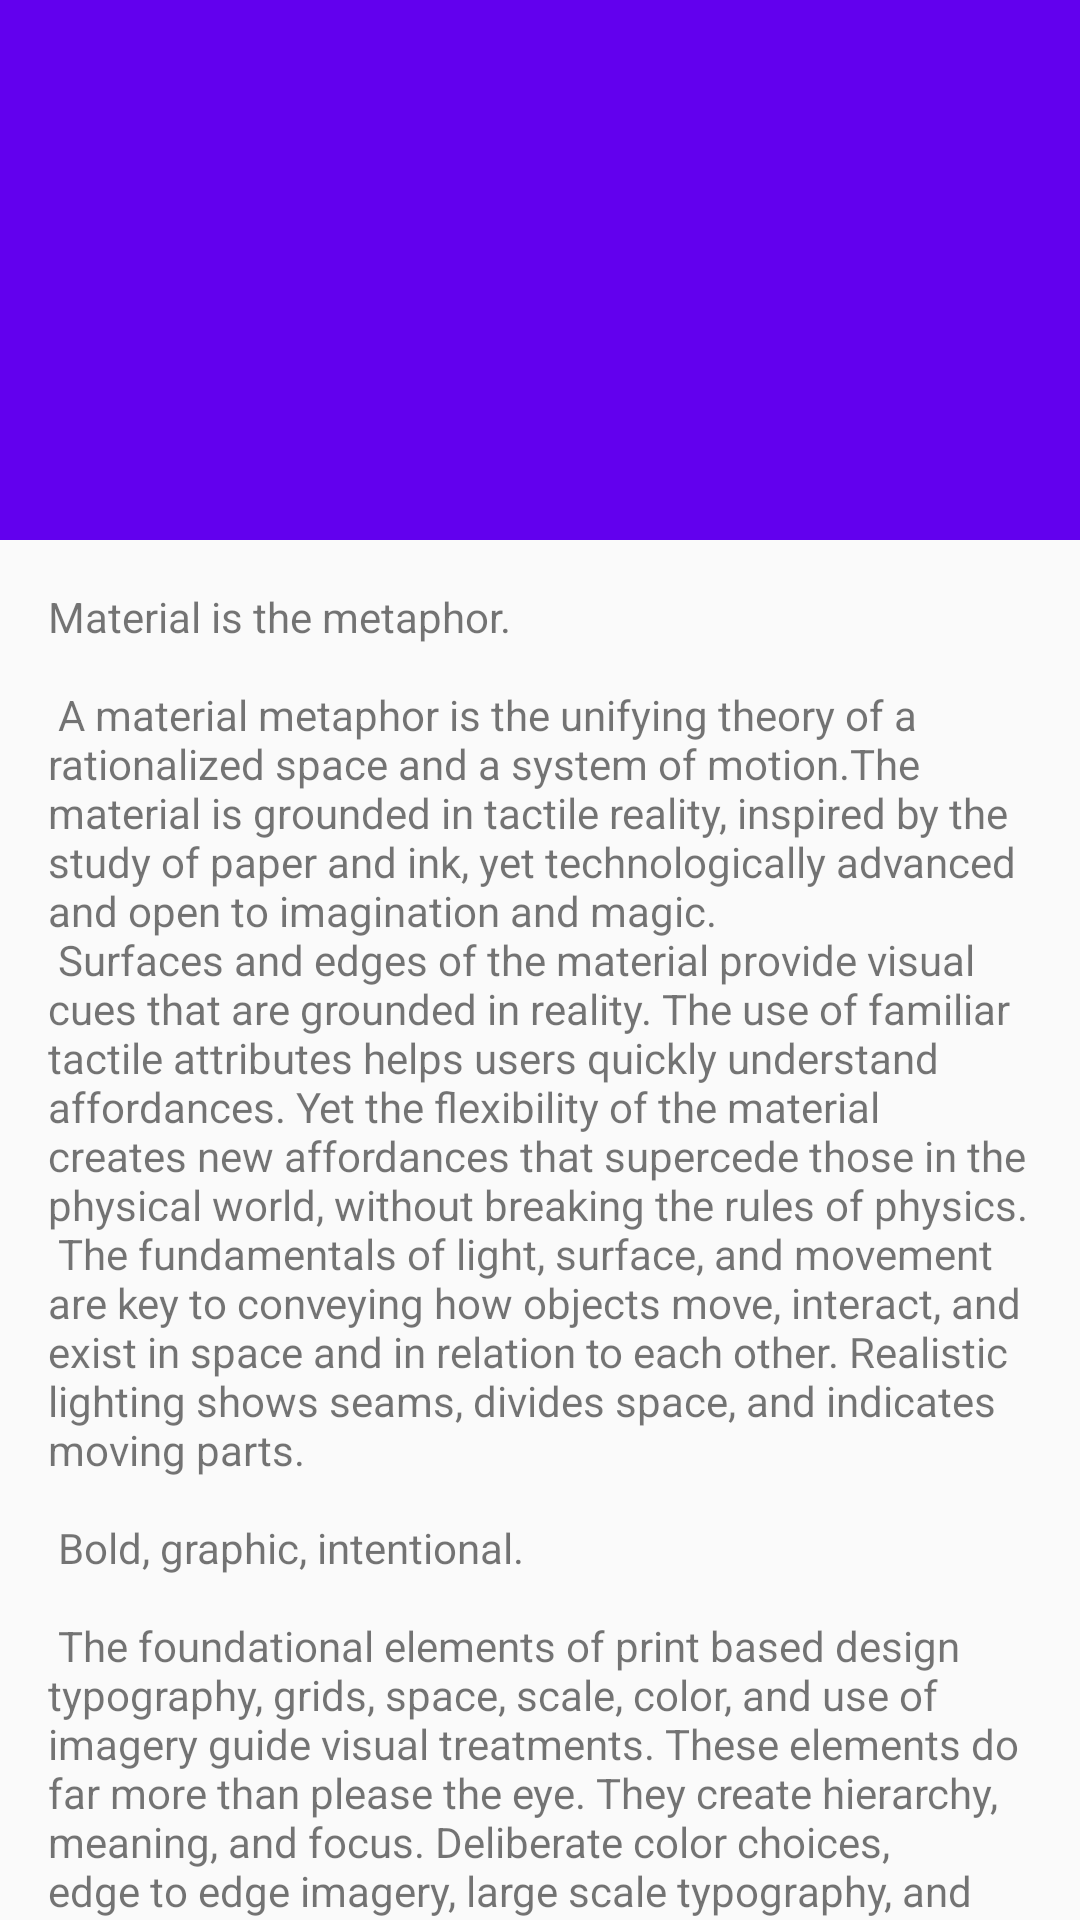

Produce the Android XML layout that renders to this screen, including the resource entries it uses.
<!-- AndroidManifest.xml: activity theme AppTheme.NoActionBar -->
<!-- res/layout/activity_detailed.xml -->
<?xml version="1.0" encoding="utf-8"?>
<android.support.design.widget.CoordinatorLayout
    xmlns:android="http://schemas.android.com/apk/res/android"
    xmlns:app="http://schemas.android.com/apk/res-auto"
    xmlns:tools="http://schemas.android.com/tools"
    android:layout_width="match_parent"
    android:layout_height="match_parent"
    android:fitsSystemWindows="true"
    tools:context="heroapps.com.listsandadapters.ui.DetailedActivity">

    <android.support.design.widget.AppBarLayout
        android:id="@+id/app_bar"
        android:layout_width="match_parent"
        android:layout_height="@dimen/app_bar_height"
        android:fitsSystemWindows="true"
        android:theme="@style/AppTheme.AppBarOverlay">

        <android.support.design.widget.CollapsingToolbarLayout
            android:id="@+id/toolbar_layout"
            android:layout_width="match_parent"
            android:layout_height="match_parent"
            android:fitsSystemWindows="true"
            app:contentScrim="?attr/colorPrimary"
            app:layout_scrollFlags="scroll|exitUntilCollapsed">

            <ImageView
                android:id="@+id/toolbarImg"
                android:layout_width="match_parent"
                android:layout_height="match_parent"
                android:scaleType="centerCrop"
                android:transitionName="@string/transition_name_friend_img"
                app:layout_collapseMode="parallax" />

            <android.support.v7.widget.Toolbar
                android:id="@+id/toolbar"
                android:layout_width="match_parent"
                android:layout_height="?attr/actionBarSize"
                app:layout_collapseMode="pin"
                app:popupTheme="@style/AppTheme.PopupOverlay"/>

        </android.support.design.widget.CollapsingToolbarLayout>
    </android.support.design.widget.AppBarLayout>

    <include layout="@layout/content_detailed"/>

</android.support.design.widget.CoordinatorLayout>
<!-- res/layout/content_detailed.xml (included above) -->
<?xml version="1.0" encoding="utf-8"?>
<android.support.v4.widget.NestedScrollView
    xmlns:android="http://schemas.android.com/apk/res/android"
    xmlns:app="http://schemas.android.com/apk/res-auto"
    xmlns:tools="http://schemas.android.com/tools"
    android:layout_width="match_parent"
    android:layout_height="match_parent"
    app:layout_behavior="@string/appbar_scrolling_view_behavior"
    tools:context="heroapps.com.listsandadapters.ui.DetailedActivity"
    tools:showIn="@layout/activity_detailed">

    <TextView
        android:layout_width="wrap_content"
        android:layout_height="wrap_content"
        android:layout_margin="@dimen/text_margin"
        android:text="@string/large_text"/>

</android.support.v4.widget.NestedScrollView>
<!-- resources referenced by this layout -->
<resources>
  <dimen name="app_bar_height">180dp</dimen>
  <dimen name="text_margin">16dp</dimen>
  <string name="transition_name_friend_img">friend</string>
</resources>
